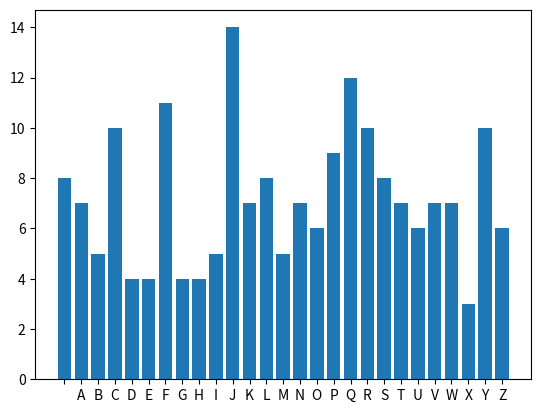

This chart was generated by the following Python code:
# We need the alphabet because we convert Letter into numerical values to be able to use
#mathematical operation (Note we encrypt space as well)
from random import randint
import matplotlib.pylab as plt



ALPHABET =  ' ABCDEFGHIJKLMNOPQRSTUVWXYZ' 

# one time pad (OTP)
def encrypt(text, key):
    text = text.upper()
    cipher_text = ''

    for index, char in enumerate(text):
        key_index = key[index]
        char_index = ALPHABET.find(char)
        
        # encrypted letter = char's value in the plain text + random value (using mod len(ALPHABET))
        encrypted_char_index = (char_index + key_index) % len(ALPHABET)
        
        # convert the encrypted index back to a character and append to cipher_text
        cipher_text += ALPHABET[encrypted_char_index]

    return cipher_text

def decrypt(cipher_text, key):
    plain = ''

    for index, char in enumerate(cipher_text):
        key_index = key[index]
        char_index = ALPHABET.find(char)
        plain += ALPHABET[(char_index - key_index) % len(ALPHABET)]
    
    return plain



def random_sequence(text):
    random = []

    for _ in range(len(text)):
        random.append(randint(0,len(ALPHABET)-1))

    return random 

def frequency_analysis(text):
    text = text.upper()
    # We use letter dictionary to store letter 
    letter_frequencies ={}
    for letter in ALPHABET:
        letter_frequencies[letter]=0
    for letter in text:
        if letter in ALPHABET:
            letter_frequencies[letter] += 1
    return letter_frequencies

def plot_distribution(frequencies):
    plt.bar(frequencies.keys(), frequencies.values())
    plt.show()


if __name__ == '__main__':
    message ='This is a very long text The text does not contain special characters and other symbols This is just alphabet letters Only for demo purpose to understand the frequency anlysis cracking mechanism'
    seq = random_sequence(message)
    print("Original message : %s" % message.upper())
    cipher = encrypt(message,seq)
    print("Encrypted message: %s" % cipher)
    decypted_text = decrypt(cipher,seq)
    print("Decrypted message: %s" % decypted_text)
    plot_distribution(frequency_analysis(cipher))


 

